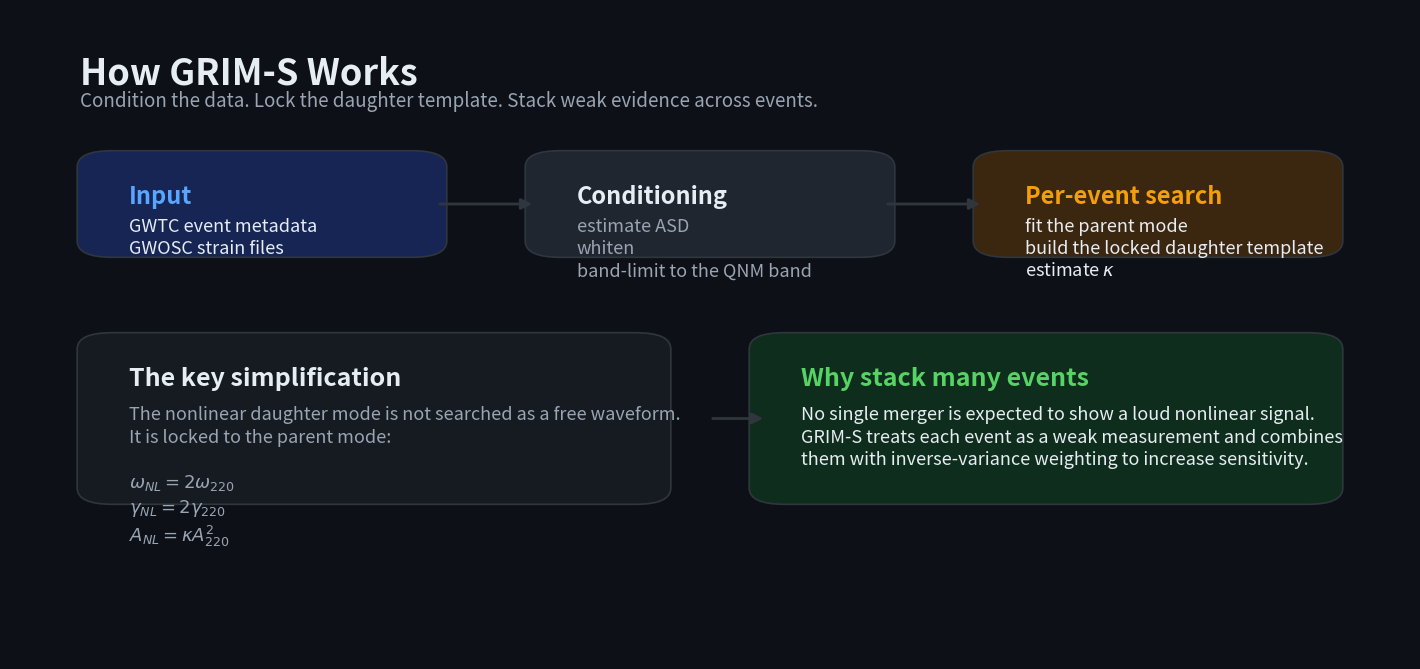
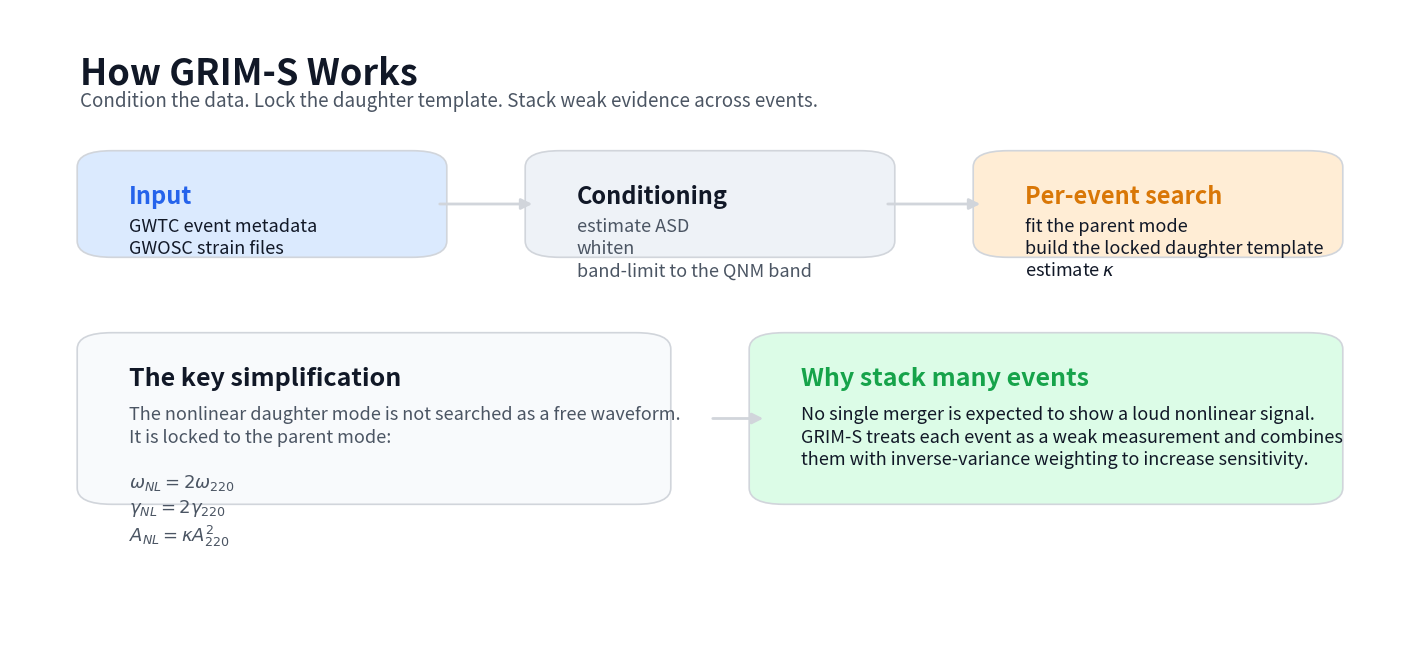
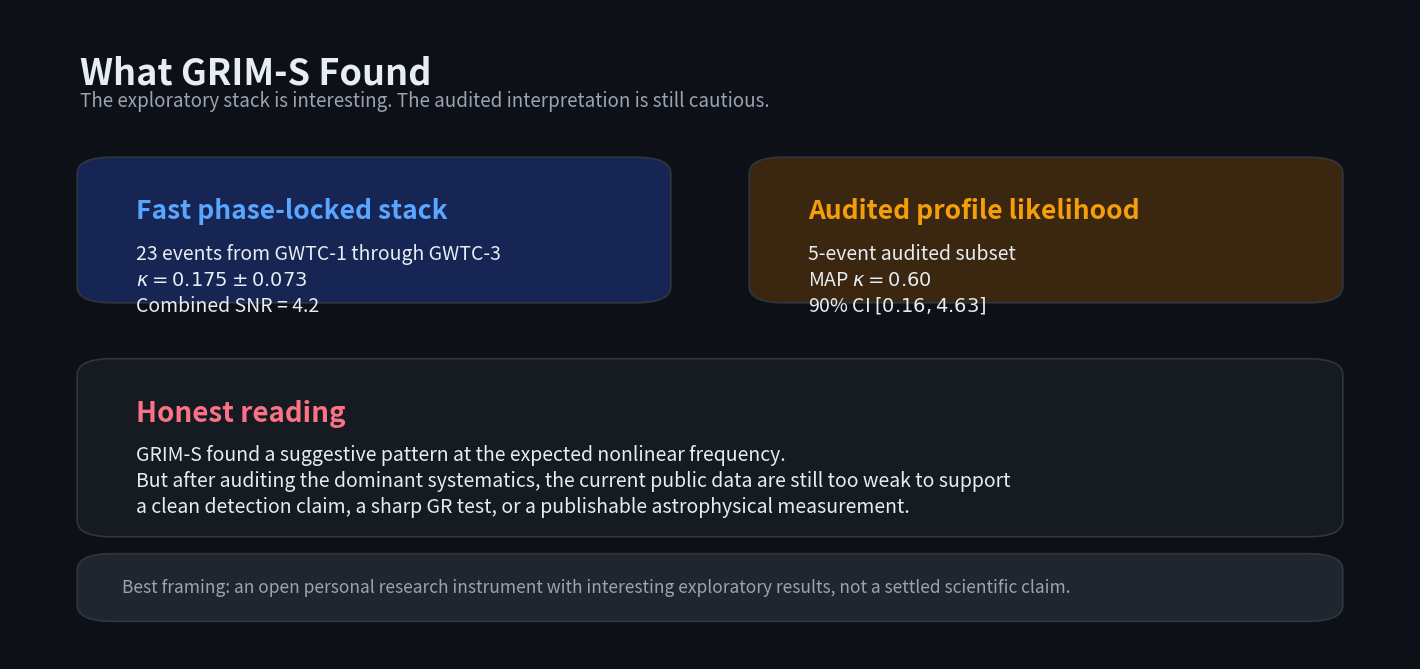
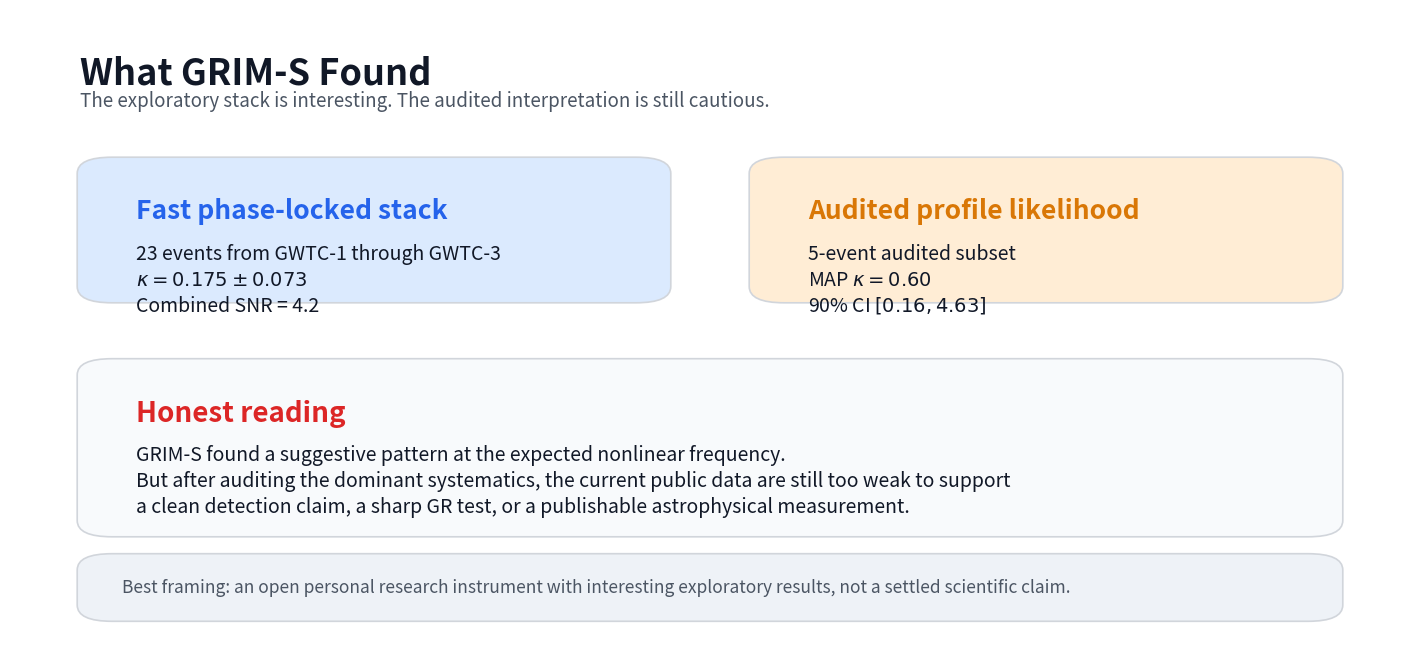

These figures' Python source, in order:
#!/usr/bin/env python3
"""
Generate two simple README graphics for GRIM-S:
  1. the instrument/system flow
  2. the current result and claim boundary
"""

from __future__ import annotations

from pathlib import Path

import matplotlib

matplotlib.use("Agg")
import matplotlib.pyplot as plt
from matplotlib.patches import FancyArrowPatch, FancyBboxPatch


def theme(mode: str) -> dict:
    if mode == "dark":
        return {
            "bg": "#0d1117",
            "panel": "#161b22",
            "panel_alt": "#1f2630",
            "line": "#30363d",
            "text": "#e6edf3",
            "muted": "#9aa4b2",
            "blue": "#58a6ff",
            "orange": "#f59e0b",
            "green": "#56d364",
            "red": "#fb7185",
            "soft_blue": "#172554",
            "soft_orange": "#3b2610",
            "soft_green": "#0f2d1c",
            "soft_red": "#3b1620",
        }
    return {
        "bg": "#ffffff",
        "panel": "#f8fafc",
        "panel_alt": "#eef2f7",
        "line": "#d1d5db",
        "text": "#111827",
        "muted": "#4b5563",
        "blue": "#2563eb",
        "orange": "#d97706",
        "green": "#16a34a",
        "red": "#dc2626",
        "soft_blue": "#dbeafe",
        "soft_orange": "#ffedd5",
        "soft_green": "#dcfce7",
        "soft_red": "#fee2e2",
    }


def box(ax, x, y, w, h, fc, ec, radius=0.025, lw=1.2):
    ax.add_patch(
        FancyBboxPatch(
            (x, y),
            w,
            h,
            boxstyle=f"round,pad=0.012,rounding_size={radius}",
            linewidth=lw,
            edgecolor=ec,
            facecolor=fc,
        )
    )


def arrow(ax, x1, y1, x2, y2, color):
    ax.add_patch(
        FancyArrowPatch(
            (x1, y1),
            (x2, y2),
            arrowstyle="-|>",
            mutation_scale=16,
            linewidth=2,
            color=color,
        )
    )


def txt(ax, x, y, s, *, size=12, weight="normal", color="#000", ha="left", va="top", linespacing=1.3):
    ax.text(x, y, s, fontsize=size, fontweight=weight, color=color, ha=ha, va=va, linespacing=linespacing)


def draw_instrument(mode: str, path: str) -> None:
    c = theme(mode)
    fig = plt.figure(figsize=(14, 6.5), facecolor=c["bg"])
    ax = fig.add_axes([0, 0, 1, 1])
    ax.set_xlim(0, 1)
    ax.set_ylim(0, 1)
    ax.axis("off")

    txt(ax, 0.05, 0.93, "How GRIM-S Works", size=26, weight="bold", color=c["text"])
    txt(
        ax,
        0.05,
        0.875,
        "Condition the data. Lock the daughter template. Stack weak evidence across events.",
        size=13.5,
        color=c["muted"],
    )

    # Top row: what goes in
    box(ax, 0.06, 0.63, 0.24, 0.14, c["soft_blue"], c["line"])
    txt(ax, 0.085, 0.73, "Input", size=17, weight="bold", color=c["blue"])
    txt(ax, 0.085, 0.68, "GWTC event metadata\nGWOSC strain files", size=13, color=c["text"])

    box(ax, 0.38, 0.63, 0.24, 0.14, c["panel_alt"], c["line"])
    txt(ax, 0.405, 0.73, "Conditioning", size=17, weight="bold", color=c["text"])
    txt(ax, 0.405, 0.68, "estimate ASD\nwhiten\nband-limit to the QNM band", size=13, color=c["muted"])

    box(ax, 0.70, 0.63, 0.24, 0.14, c["soft_orange"], c["line"])
    txt(ax, 0.725, 0.73, "Per-event search", size=17, weight="bold", color=c["orange"])
    txt(ax, 0.725, 0.68, "fit the parent mode\nbuild the locked daughter template\nestimate $\\kappa$", size=13, color=c["text"])

    arrow(ax, 0.305, 0.70, 0.375, 0.70, c["line"])
    arrow(ax, 0.625, 0.70, 0.695, 0.70, c["line"])

    # Bottom row: why it works
    box(ax, 0.06, 0.25, 0.40, 0.24, c["panel"], c["line"])
    txt(ax, 0.085, 0.45, "The key simplification", size=18, weight="bold", color=c["text"])
    txt(
        ax,
        0.085,
        0.39,
        "The nonlinear daughter mode is not searched as a free waveform.\n"
        "It is locked to the parent mode:\n\n"
        "$\\omega_{NL}=2\\omega_{220}$\n"
        "$\\gamma_{NL}=2\\gamma_{220}$\n"
        "$A_{NL}=\\kappa A_{220}^2$",
        size=13,
        color=c["muted"],
    )

    box(ax, 0.54, 0.25, 0.40, 0.24, c["soft_green"], c["line"])
    txt(ax, 0.565, 0.45, "Why stack many events", size=18, weight="bold", color=c["green"])
    txt(
        ax,
        0.565,
        0.39,
        "No single merger is expected to show a loud nonlinear signal.\n"
        "GRIM-S treats each event as a weak measurement and combines\n"
        "them with inverse-variance weighting to increase sensitivity.",
        size=13,
        color=c["text"],
    )

    arrow(ax, 0.50, 0.37, 0.54, 0.37, c["line"])

    Path(path).parent.mkdir(parents=True, exist_ok=True)
    fig.savefig(path, dpi=180, facecolor=c["bg"], edgecolor="none")
    plt.close(fig)


def draw_result(mode: str, path: str) -> None:
    c = theme(mode)
    fig = plt.figure(figsize=(14, 6.5), facecolor=c["bg"])
    ax = fig.add_axes([0, 0, 1, 1])
    ax.set_xlim(0, 1)
    ax.set_ylim(0, 1)
    ax.axis("off")

    txt(ax, 0.05, 0.93, "What GRIM-S Found", size=26, weight="bold", color=c["text"])
    txt(
        ax,
        0.05,
        0.875,
        "The exploratory stack is interesting. The audited interpretation is still cautious.",
        size=13.5,
        color=c["muted"],
    )

    box(ax, 0.06, 0.56, 0.40, 0.20, c["soft_blue"], c["line"])
    txt(ax, 0.09, 0.71, "Fast phase-locked stack", size=19, weight="bold", color=c["blue"])
    txt(
        ax,
        0.09,
        0.64,
        "23 events from GWTC-1 through GWTC-3\n"
        "$\\kappa = 0.175 \\pm 0.073$\n"
        "Combined SNR = 4.2",
        size=14,
        color=c["text"],
    )

    box(ax, 0.54, 0.56, 0.40, 0.20, c["soft_orange"], c["line"])
    txt(ax, 0.57, 0.71, "Audited profile likelihood", size=19, weight="bold", color=c["orange"])
    txt(
        ax,
        0.57,
        0.64,
        "5-event audited subset\n"
        "MAP $\\kappa = 0.60$\n"
        "90% CI $[0.16, 4.63]$",
        size=14,
        color=c["text"],
    )

    box(ax, 0.06, 0.20, 0.88, 0.25, c["panel"], c["line"])
    txt(ax, 0.09, 0.40, "Honest reading", size=20, weight="bold", color=c["red"])
    txt(
        ax,
        0.09,
        0.33,
        "GRIM-S found a suggestive pattern at the expected nonlinear frequency.\n"
        "But after auditing the dominant systematics, the current public data are still too weak to support\n"
        "a clean detection claim, a sharp GR test, or a publishable astrophysical measurement.",
        size=14,
        color=c["text"],
    )

    box(ax, 0.06, 0.07, 0.88, 0.08, c["panel_alt"], c["line"])
    txt(
        ax,
        0.08,
        0.11,
        "Best framing: an open personal research instrument with interesting exploratory results, not a settled scientific claim.",
        size=12.5,
        color=c["muted"],
        va="center",
    )

    Path(path).parent.mkdir(parents=True, exist_ok=True)
    fig.savefig(path, dpi=180, facecolor=c["bg"], edgecolor="none")
    plt.close(fig)


def main() -> None:
    draw_instrument("dark", "plots/grims_instrument.png")
    draw_instrument("light", "plots/grims_instrument_light.png")
    draw_result("dark", "plots/grims_result.png")
    draw_result("light", "plots/grims_result_light.png")
    print("Saved README graphics")


if __name__ == "__main__":
    main()
